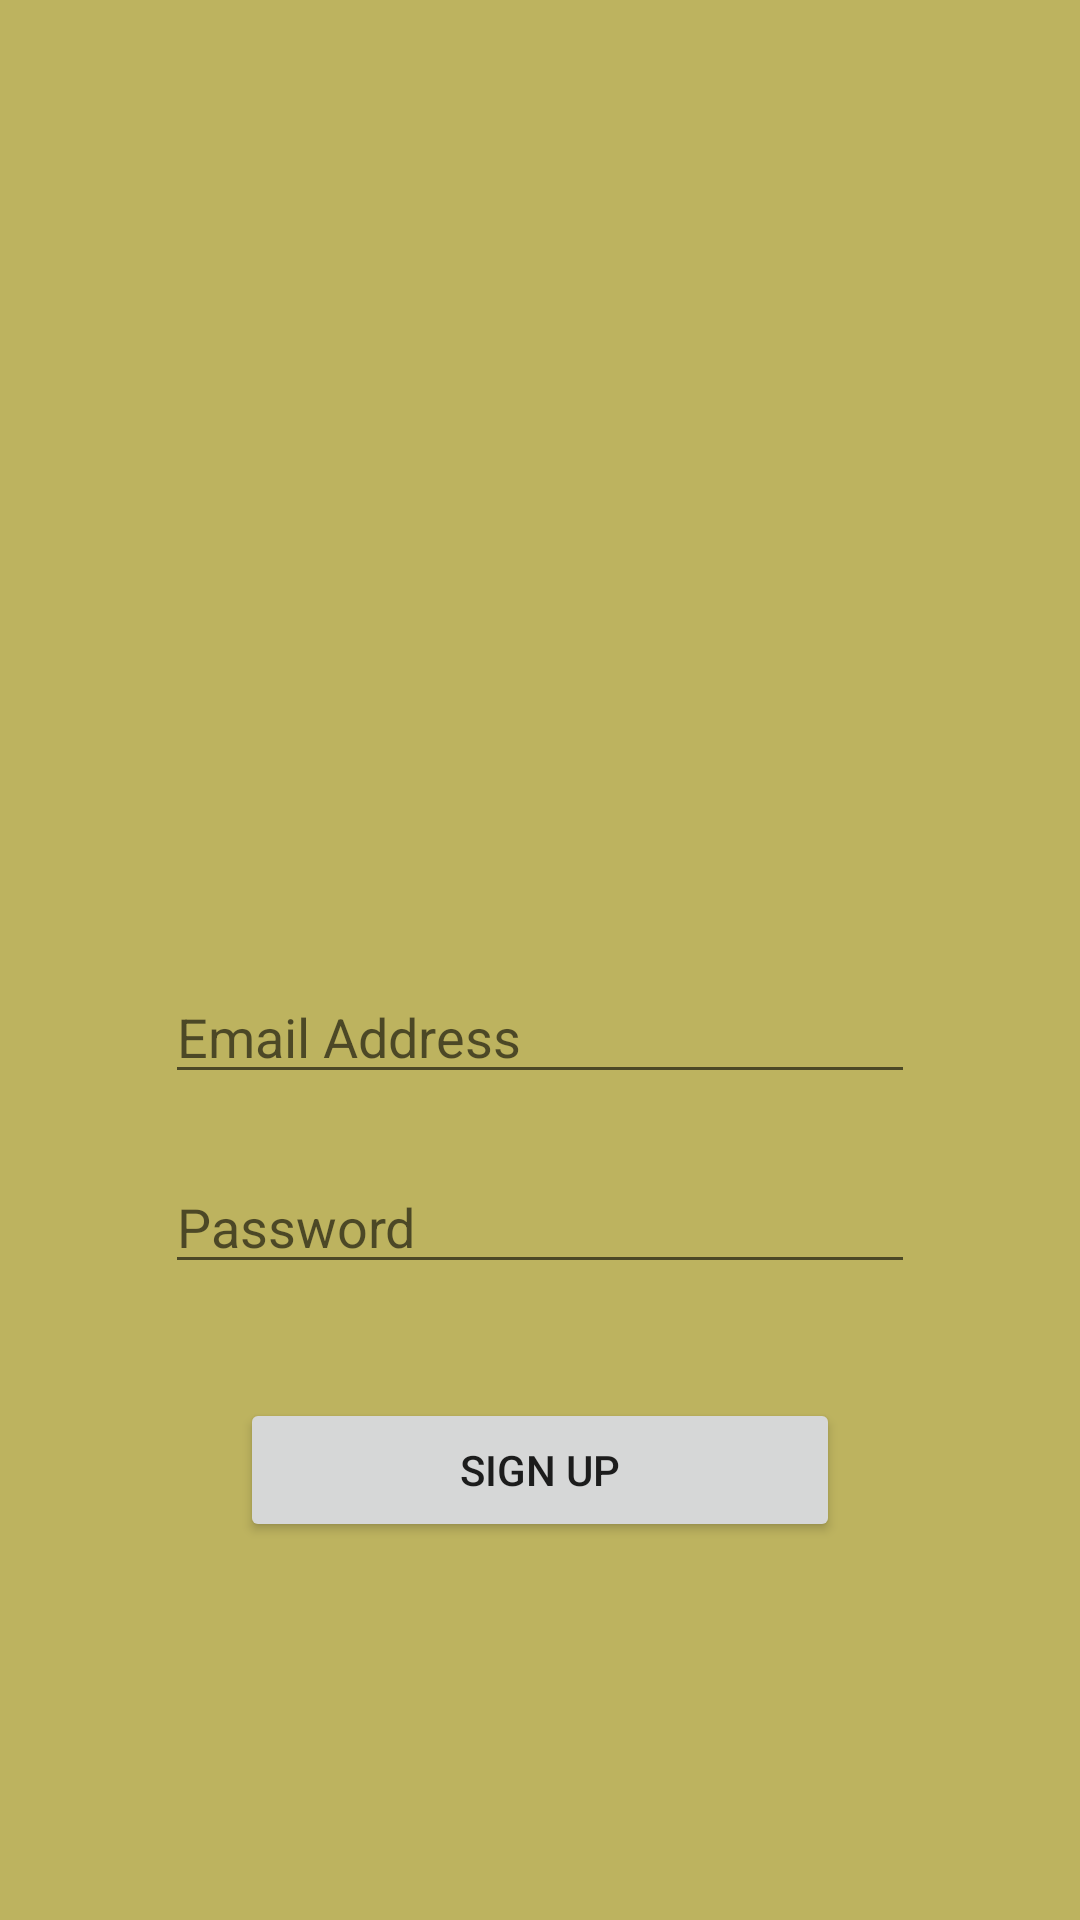

Write the Android layout XML for this screen, with the resource values it uses.
<!-- AndroidManifest.xml: application theme Theme.QuizzArc -->
<!-- res/layout/activity_sign_up_page.xml -->
<?xml version="1.0" encoding="utf-8"?>
<androidx.constraintlayout.widget.ConstraintLayout xmlns:android="http://schemas.android.com/apk/res/android"
        xmlns:app="http://schemas.android.com/apk/res-auto"
        xmlns:tools="http://schemas.android.com/tools"
        android:layout_width="match_parent"
        android:layout_height="match_parent"
        android:background="#BDB35F"
        tools:context=".Sign_Up_Page">

    <ImageView
            android:id="@+id/imageView2"
            android:layout_width="300dp"
            android:layout_height="0dp"
            android:layout_marginTop="50dp"
            android:layout_marginBottom="29dp"
            android:scaleType="centerCrop"
            app:layout_constraintBottom_toTopOf="@+id/etSignUpEmail"
            app:layout_constraintEnd_toEndOf="parent"
            app:layout_constraintHorizontal_bias="0.5"
            app:layout_constraintStart_toStartOf="parent"
            app:layout_constraintTop_toTopOf="parent"
            app:srcCompat="@drawable/signup" />

    <EditText
            android:id="@+id/etSignUpEmail"
            android:layout_width="0dp"
            android:layout_height="wrap_content"
            android:layout_marginStart="55dp"
            android:layout_marginEnd="55dp"
            android:layout_marginBottom="22dp"
            android:ems="10"
            android:hint="Email Address"
            android:inputType="textEmailAddress"
            app:layout_constraintBottom_toTopOf="@+id/etSignUpPassword"
            app:layout_constraintEnd_toEndOf="parent"
            app:layout_constraintStart_toStartOf="parent"
            app:layout_constraintTop_toBottomOf="@+id/imageView2" />

    <EditText
            android:id="@+id/etSignUpPassword"
            android:layout_width="0dp"
            android:layout_height="wrap_content"
            android:layout_marginStart="55dp"
            android:layout_marginEnd="55dp"
            android:layout_marginBottom="38dp"
            android:ems="10"
            android:hint="Password"
            android:inputType="textPassword"
            app:layout_constraintBottom_toTopOf="@+id/buttonSignUp"
            app:layout_constraintEnd_toEndOf="parent"
            app:layout_constraintStart_toStartOf="parent"
            app:layout_constraintTop_toBottomOf="@+id/etSignUpEmail" />

    <Button
            android:id="@+id/buttonSignUp"
            android:layout_width="200dp"
            android:layout_height="wrap_content"
            android:layout_marginBottom="29dp"
            android:text="Sign Up"
            app:layout_constraintBottom_toTopOf="@+id/progressBar"
            app:layout_constraintEnd_toEndOf="parent"
            app:layout_constraintStart_toStartOf="parent"
            app:layout_constraintTop_toBottomOf="@+id/etSignUpPassword" />

    <ProgressBar
            android:id="@+id/progressBar"
            style="?android:attr/progressBarStyle"
            android:layout_width="wrap_content"
            android:layout_height="wrap_content"
            android:layout_marginBottom="49dp"
            app:layout_constraintBottom_toBottomOf="parent"
            app:layout_constraintEnd_toEndOf="parent"
            app:layout_constraintStart_toStartOf="parent"
            app:layout_constraintTop_toBottomOf="@+id/buttonSignUp" />
</androidx.constraintlayout.widget.ConstraintLayout>
<!-- resources referenced by this layout -->
<resources>
  <style name="Theme.QuizzArc" parent="Theme.MaterialComponents.DayNight.DarkActionBar">
          
          <item name="colorPrimary">#315333</item>
          <item name="colorPrimaryVariant">#315333</item>
          <item name="colorOnPrimary">@color/white</item>
          
          <item name="colorSecondary">@color/teal_200</item>
          <item name="colorSecondaryVariant">@color/teal_700</item>
          <item name="colorOnSecondary">@color/black</item>
          
          <item name="android:statusBarColor">?attr/colorPrimaryVariant</item>
          
      </style>
  <!-- not gathered from this repository: default colours our renderer supplied (Android Studio template values) -->
  <color name="teal_200">#FF03DAC5</color>
  <color name="teal_700">#FF018786</color>
  <color name="black">#FF000000</color>
  <color name="white">#FFFFFFFF</color>
</resources>
